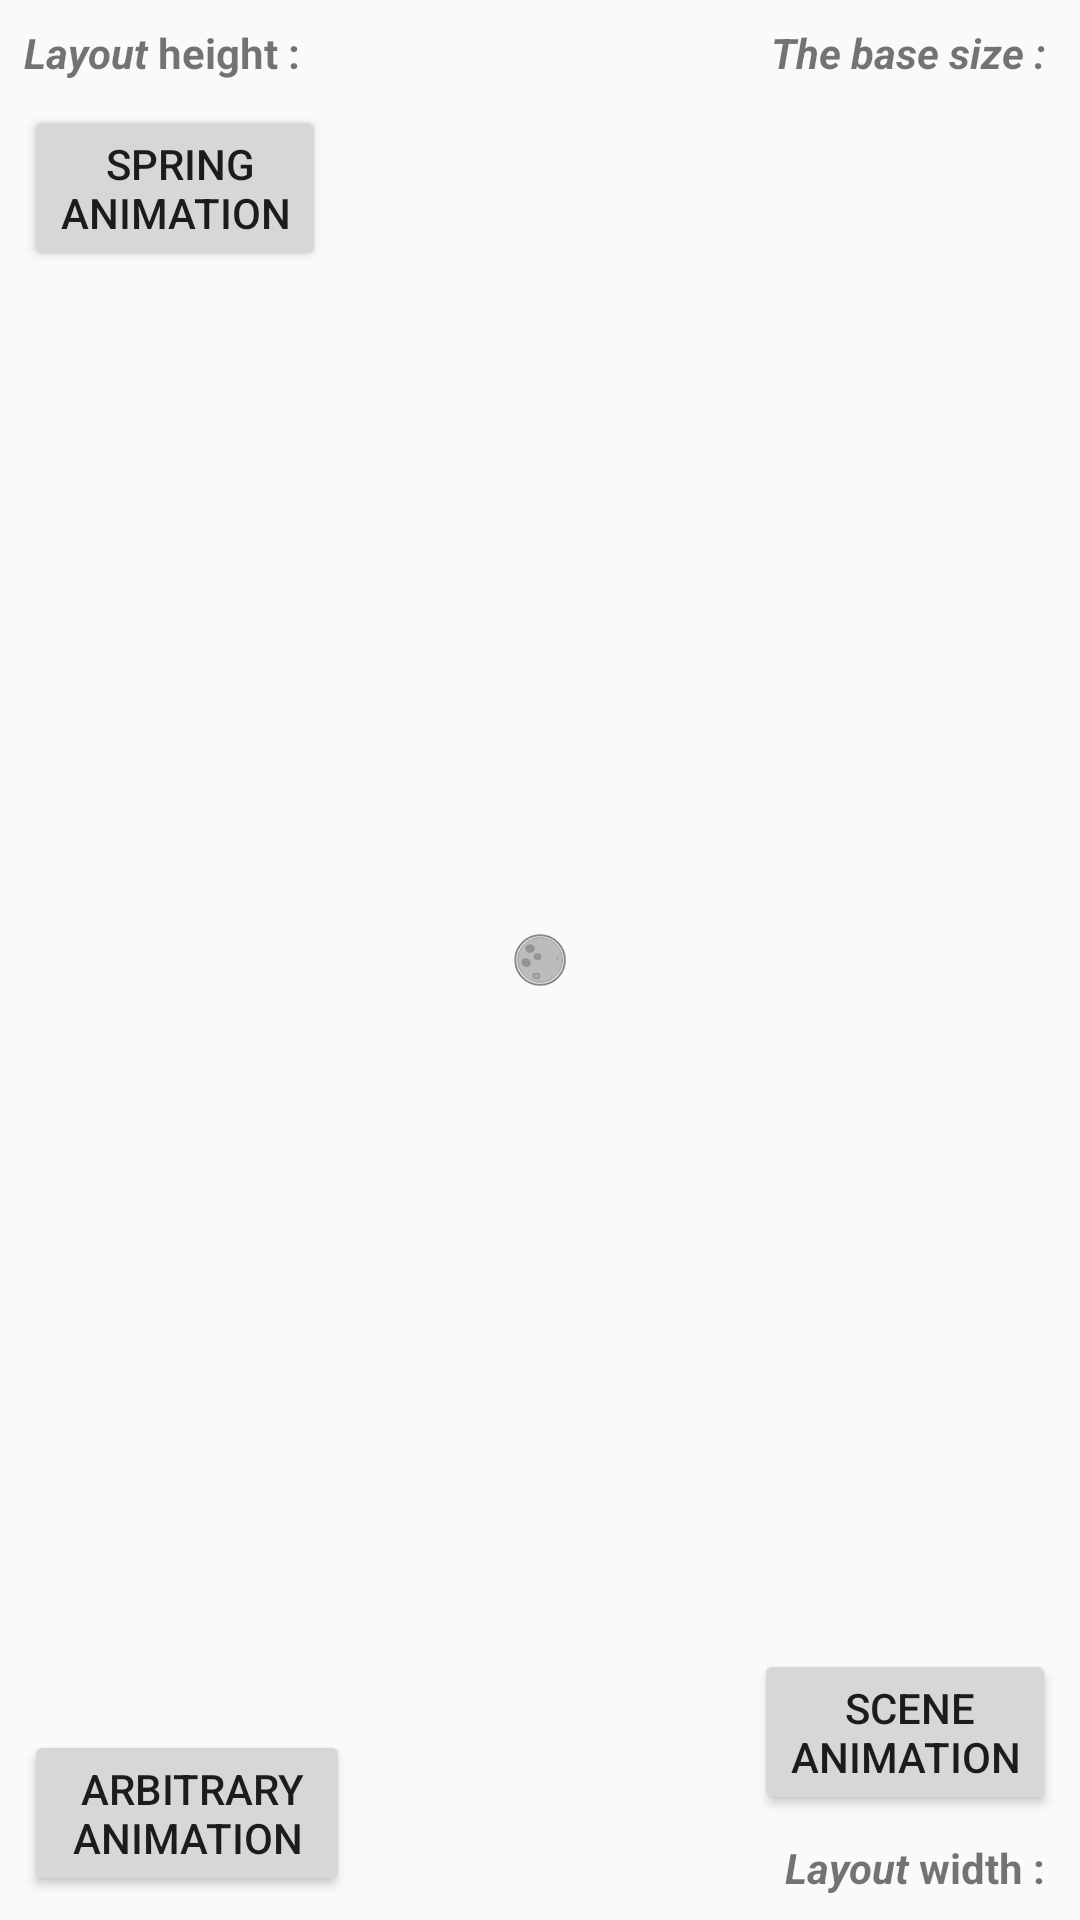

The Android layout XML behind this screen, and the referenced resources:
<!-- AndroidManifest.xml: application theme AppTheme -->
<!-- res/layout/fragment_main.xml -->
<?xml version="1.0" encoding="utf-8"?>
<android.support.constraint.ConstraintLayout xmlns:android="http://schemas.android.com/apk/res/android"
    xmlns:app="http://schemas.android.com/apk/res-auto"
    xmlns:tools="http://schemas.android.com/tools"
    android:layout_width="match_parent"
    android:layout_height="match_parent"
    android:orientation="vertical"
    tools:context=".MainActivityFragment">

    <TextView
        android:id="@+id/label1"
        android:layout_width="wrap_content"
        android:layout_height="wrap_content"
        android:layout_marginStart="8dp"
        android:layout_marginTop="8dp"
        android:text="@string/label_for_height"
        android:textAlignment="viewStart"
        app:layout_constraintStart_toStartOf="parent"
        app:layout_constraintTop_toTopOf="parent" />

    <TextView
        android:id="@+id/label2"
        android:layout_width="wrap_content"
        android:layout_height="wrap_content"
        android:layout_marginEnd="8dp"
        android:layout_marginBottom="8dp"
        android:text="@string/label_for_width"
        android:textAlignment="viewStart"
        app:layout_constraintBottom_toBottomOf="parent"
        app:layout_constraintEnd_toEndOf="parent" />

    <TextView
        android:id="@+id/label3"
        android:layout_width="wrap_content"
        android:layout_height="wrap_content"
        android:layout_marginTop="8dp"
        android:layout_marginEnd="8dp"
        android:textAlignment="viewStart"
        app:layout_constraintEnd_toEndOf="parent"
        app:layout_constraintTop_toBottomOf="@+id/label4" />

    <ImageView
        android:id="@+id/titleImageOnLayout"
        android:layout_width="wrap_content"
        android:layout_height="wrap_content"
        android:layout_marginStart="8dp"
        android:layout_marginTop="8dp"
        android:layout_marginEnd="8dp"
        android:layout_marginBottom="8dp"
        android:src="@drawable/weather_animation"
        app:layout_constraintBottom_toBottomOf="parent"
        app:layout_constraintEnd_toEndOf="parent"
        app:layout_constraintStart_toStartOf="parent"
        app:layout_constraintTop_toTopOf="parent"
        tools:ignore="ContentDescription" />

    <Button
        android:id="@+id/spring_button"
        android:layout_width="0dp"
        android:layout_height="wrap_content"
        android:layout_marginStart="8dp"
        android:layout_marginTop="8dp"
        android:orientation="vertical"
        android:rotation="0"
        android:text="@string/spring_physics_animation"
        app:layout_constraintStart_toStartOf="parent"
        app:layout_constraintTop_toBottomOf="@+id/label1" />

    <TextView
        android:id="@+id/label4"
        android:layout_width="wrap_content"
        android:layout_height="wrap_content"
        android:layout_marginTop="8dp"
        android:layout_marginEnd="8dp"
        android:text="@string/label_for_scale_value"
        android:textAlignment="viewStart"
        app:layout_constraintEnd_toEndOf="parent"
        app:layout_constraintTop_toTopOf="parent" />

    <Button
        android:id="@+id/scene_button"
        android:layout_width="wrap_content"
        android:layout_height="wrap_content"
        android:layout_marginEnd="8dp"
        android:layout_marginBottom="8dp"
        android:text="@string/layout_transition"
        app:layout_constraintBottom_toTopOf="@+id/label2"
        app:layout_constraintEnd_toEndOf="parent" />

    <Button
        android:id="@+id/arbitrary_animation"
        android:layout_width="wrap_content"
        android:layout_height="0dp"
        android:layout_marginStart="8dp"
        android:layout_marginBottom="8dp"
        android:text="@string/arbitrary_animation"
        app:layout_constraintBottom_toBottomOf="parent"
        app:layout_constraintStart_toStartOf="parent" />

</android.support.constraint.ConstraintLayout>
<!-- resources referenced by this layout -->
<resources>
  <!-- drawable weather_animation (drawable) -->
  <?xml version="1.0" encoding="utf-8"?>
  <animation-list xmlns:android="http://schemas.android.com/apk/res/android" android:oneshot="false">
      <item android:drawable="@drawable/ic_weather_clear_night_000" android:duration="154"/>
      <item android:drawable="@drawable/ic_weather_clear_night_010" android:duration="139"/>
      <item android:drawable="@drawable/ic_weather_clear_night_020" android:duration="126"/>
      <item android:drawable="@drawable/ic_weather_clear_night_030" android:duration="114"/>
      <item android:drawable="@drawable/ic_weather_clear_night_040" android:duration="102"/>
      <item android:drawable="@drawable/ic_weather_clear_night_050" android:duration="91"/>
      <item android:drawable="@drawable/ic_weather_clear_night_060" android:duration="81"/>
      <item android:drawable="@drawable/ic_weather_clear_night_070" android:duration="72"/>
      <item android:drawable="@drawable/ic_weather_clear_night_080" android:duration="63"/>
      <item android:drawable="@drawable/ic_weather_clear_night_090" android:duration="63"/>
      <item android:drawable="@drawable/ic_weather_clear_night_100" android:duration="72"/>
      <item android:drawable="@drawable/ic_weather_clear_night_110" android:duration="81"/>
      <item android:drawable="@drawable/ic_weather_clear_night_120" android:duration="91"/>
      <item android:drawable="@drawable/ic_weather_clear_night_130" android:duration="102"/>
      <item android:drawable="@drawable/ic_weather_clear_night_140" android:duration="114"/>
      <item android:drawable="@drawable/ic_weather_clear_night_150" android:duration="126"/>
      <item android:drawable="@drawable/ic_weather_clear_night_160" android:duration="139"/>
      <item android:drawable="@drawable/ic_weather_clear_night_170" android:duration="154"/>
  </animation-list>
  <string name="arbitrary_animation">\tArbitrary \nanimation</string>
  <string name="label_for_height"><b><i>Layout</i> height : </b></string>
  <string name="label_for_scale_value"><b><i>The base size : </i></b></string>
  <string name="label_for_width"><b><i>Layout</i> width : </b></string>
  <string name="layout_transition">\tScene \nanimation</string>
  <string name="spring_physics_animation">\tSpring \nAnimation</string>
  <style name="AppTheme" parent="Theme.AppCompat.Light.DarkActionBar">
          
          <item name="colorPrimary">@color/colorPrimary</item>
          <item name="colorPrimaryDark">@color/colorPrimaryDark</item>
          <item name="colorAccent">@color/colorAccent</item>
          
          <item name="actionBarSize">@dimen/AcBarHeight</item>
      </style>
  <!-- drawable ic_weather_clear_night_060: vector/xml drawable (drawable, 4807 chars, omitted) -->
  <!-- drawable ic_weather_clear_night_070: vector/xml drawable (drawable, 4809 chars, omitted) -->
  <!-- drawable ic_weather_clear_night_080: vector/xml drawable (drawable, 4808 chars, omitted) -->
  <!-- drawable ic_weather_clear_night_090: vector/xml drawable (drawable, 4762 chars, omitted) -->
  <!-- drawable ic_weather_clear_night_100: vector/xml drawable (drawable, 4808 chars, omitted) -->
  <!-- drawable ic_weather_clear_night_110: vector/xml drawable (drawable, 4810 chars, omitted) -->
  <!-- drawable ic_weather_clear_night_120: vector/xml drawable (drawable, 4808 chars, omitted) -->
  <!-- drawable ic_weather_clear_night_130: vector/xml drawable (drawable, 4810 chars, omitted) -->
  <!-- drawable ic_weather_clear_night_140: vector/xml drawable (drawable, 4812 chars, omitted) -->
  <!-- drawable ic_weather_clear_night_150: vector/xml drawable (drawable, 4812 chars, omitted) -->
  <!-- drawable ic_weather_clear_night_160: vector/xml drawable (drawable, 4812 chars, omitted) -->
  <!-- drawable ic_weather_clear_night_170: vector/xml drawable (drawable, 4811 chars, omitted) -->
  <color name="colorPrimary">#008577</color>
  <color name="colorPrimaryDark">#00574B</color>
  <color name="colorAccent">#D81B60</color>
  <dimen name="AcBarHeight">40dp</dimen>
</resources>
